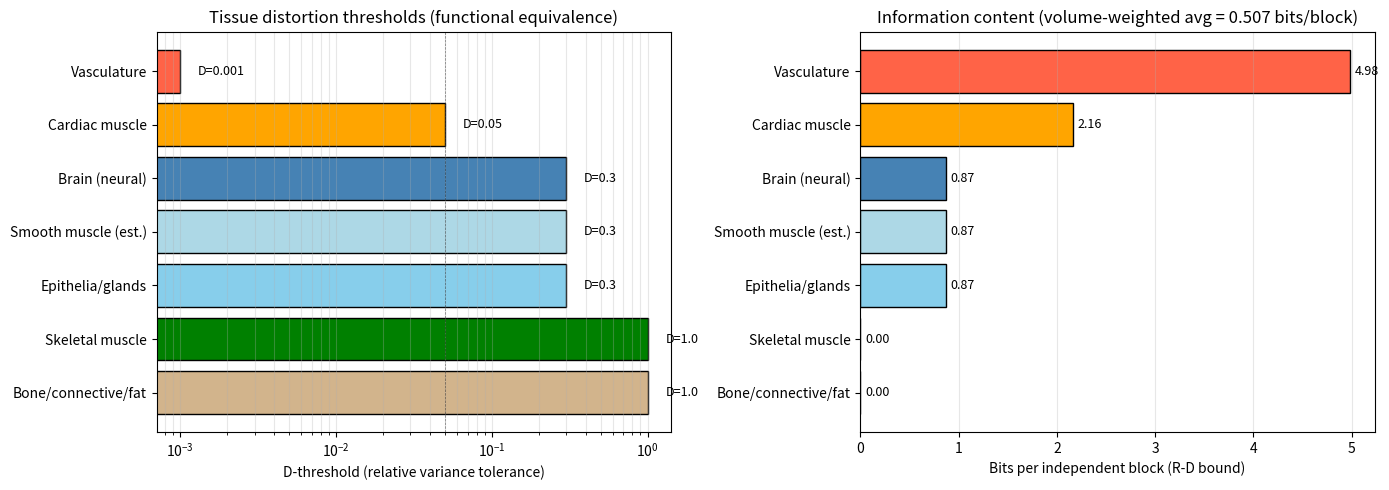

This figure's Python source:
"""
Summary figure: all tissue D-thresholds + body budget contribution.

Pulls together cardiac (0.05), skeletal muscle (1.0), vascular (0.001),
brain (0.3), and the inferred values for other tissues.
"""
import os, sys, numpy as np
import matplotlib; matplotlib.use("Agg")
import matplotlib.pyplot as plt
os.makedirs("simulation/results", exist_ok=True)

# Data
tissues = [
    ("Vasculature",         0.001, 0.05,  "tomato"),    # 5% body volume
    ("Cardiac muscle",      0.05,  0.005, "orange"),    # 0.5% (heart is small)
    ("Brain (neural)",      0.30,  0.02,  "steelblue"), # 2% volume, but functional info
    ("Smooth muscle (est.)",0.30,  0.05,  "lightblue"), # ~5%
    ("Epithelia/glands",    0.30,  0.20,  "skyblue"),   # ~20%
    ("Skeletal muscle",     1.00,  0.30,  "green"),     # ~30%
    ("Bone/connective/fat", 1.00,  0.35,  "tan"),       # ~35%
]

# Bits per block at R(D)
def bits_per_block(D):
    if D >= 1.0: return 0.0
    return 0.5 * np.log2(1.0/D)

# Plot 1: D-threshold per tissue (log scale)
fig, axes = plt.subplots(1, 2, figsize=(14, 5))

ax = axes[0]
names = [t[0] for t in tissues]
Ds = [t[1] for t in tissues]
colors = [t[3] for t in tissues]
xs = np.arange(len(names))
bars = ax.barh(xs, Ds, color=colors, edgecolor="black")
ax.set_yticks(xs); ax.set_yticklabels(names)
ax.set_xscale("log")
ax.set_xlabel("D-threshold (relative variance tolerance)")
ax.set_title("Tissue distortion thresholds (functional equivalence)")
ax.axvline(0.05, color="black", ls="--", lw=0.5, alpha=0.5, label="cardiac ref")
ax.invert_yaxis(); ax.grid(alpha=0.3, axis="x", which="both")
for i, D in enumerate(Ds):
    ax.text(D*1.3, i, f"D={D}", va="center", fontsize=9)

ax = axes[1]
volumes = [t[2] for t in tissues]
bits = [bits_per_block(t[1]) for t in tissues]
# Weighted average bits/voxel
total_vol = sum(volumes)
avg_bits = sum(b*v for b, v in zip(bits, volumes)) / total_vol
bars = ax.barh(xs, bits, color=colors, edgecolor="black")
ax.set_yticks(xs); ax.set_yticklabels(names)
ax.set_xlabel("Bits per independent block (R-D bound)")
ax.set_title(f"Information content (volume-weighted avg = {avg_bits:.3f} bits/block)")
ax.invert_yaxis(); ax.grid(alpha=0.3, axis="x")
for i, b in enumerate(bits):
    ax.text(b+0.05, i, f"{b:.2f}", va="center", fontsize=9)

plt.tight_layout()
plt.savefig("simulation/results/tissue_D_summary.png", dpi=150, bbox_inches="tight")
plt.close()
print("Saved: simulation/results/tissue_D_summary.png")

# Body budget total
N_indep = 5.6e11
state_bits = sum(b * v for b, v in zip(bits, volumes)) / total_vol * N_indep
type_bits = 3.0 * N_indep  # 3 bits type label per block
total_bits = state_bits + type_bits
print(f"\nBody budget (revised with vascular):")
print(f"  State bits (volume-weighted): {state_bits/8/1e9:.1f} GB")
print(f"  Type-label bits (3 per block): {type_bits/8/1e9:.1f} GB")
print(f"  Total bulk tissue: {total_bits/8/1e9:.1f} GB")
print(f"  + Adaptive immunity: 1 GB")
print(f"  + Other (vasc/epigenome/genome): 0.2 GB")
print(f"  Grand total: ~{total_bits/8/1e9 + 1.2:.0f} GB")

with open("simulation/results/tissue_D_summary.txt", "w", encoding="utf-8") as f:
    f.write("Tissue D-threshold summary\n"+"="*50+"\n\n")
    f.write(f"{'Tissue':<25}  {'D':>8}  {'Vol frac':>9}  {'Bits/block':>10}\n")
    f.write("-"*60+"\n")
    for (name, D, vol, _), b in zip(tissues, bits):
        f.write(f"{name:<25}  {D:>8.3f}  {vol:>9.2f}  {b:>10.2f}\n")
    f.write(f"\nVolume-weighted avg state bits: {avg_bits:.3f}\n")
    f.write(f"Body budget (state + type labels): ~{total_bits/8/1e9:.0f} GB\n")
    f.write(f"Plus immunity + misc: ~{total_bits/8/1e9 + 1.2:.0f} GB total\n")
print("Saved: simulation/results/tissue_D_summary.txt")
